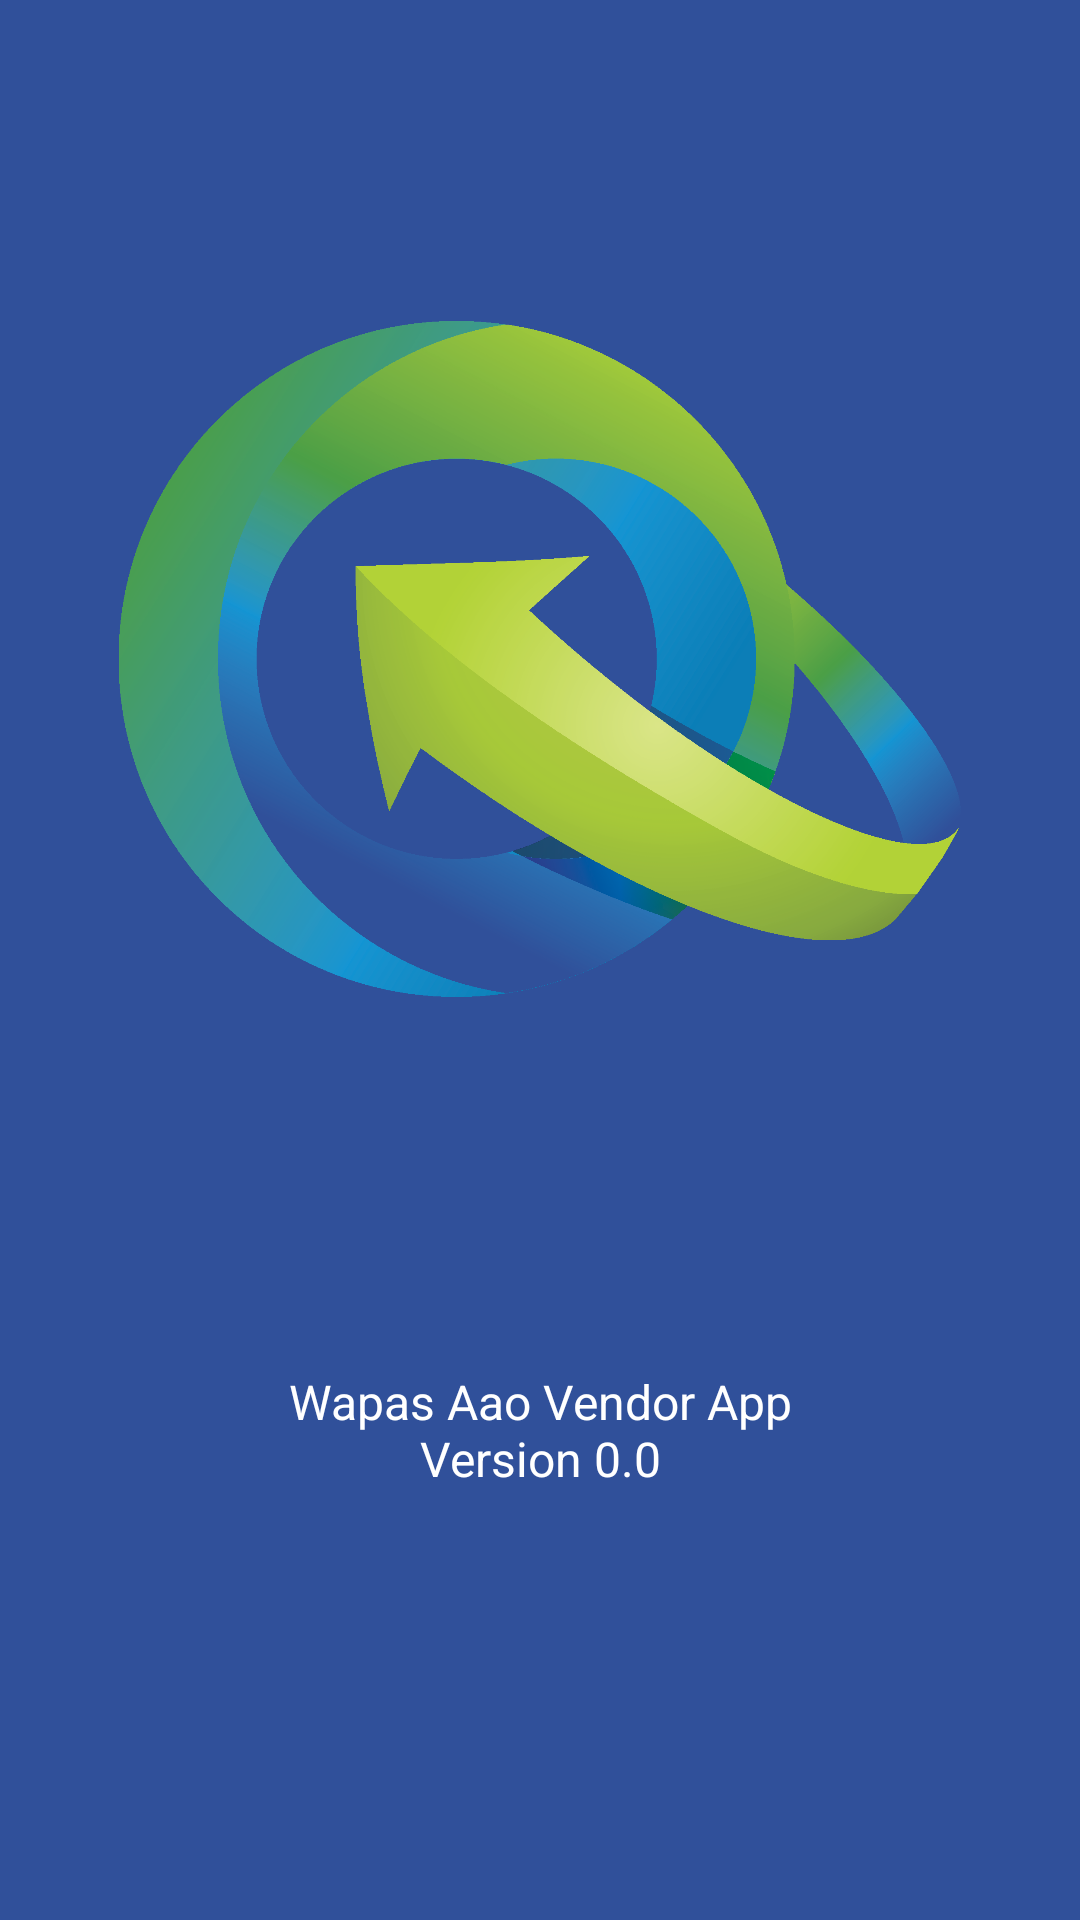

Reconstruct the res/layout file that produces this screen, plus the resources it refers to.
<!-- AndroidManifest.xml: application theme AppTheme -->
<!-- res/layout/about_app.xml -->
<RelativeLayout xmlns:android="http://schemas.android.com/apk/res/android"
    xmlns:tools="http://schemas.android.com/tools"
    android:layout_width="match_parent"
    android:layout_height="match_parent"
    android:background="@color/background_darkblue" >

    <LinearLayout
        android:id="@+id/login_inputs_layout"
        android:layout_width="match_parent"
        android:layout_height="wrap_content"
        android:orientation="vertical" >
    </LinearLayout>

    <ImageView
        android:id="@+id/imageView1"
        android:layout_width="wrap_content"
        android:layout_height="wrap_content"
        android:layout_above="@+id/app_label"
        android:layout_centerHorizontal="true"
        android:layout_marginBottom="17dp"
        android:src="@drawable/logo" />

    
    <TextView
        android:id="@+id/app_label"
        style="@style/instruction_1"
        android:layout_alignParentBottom="true"
        android:layout_alignParentLeft="true"
        android:layout_marginBottom="162dp"
        android:text="@string/wapas_aao_vendor_app" />

    <TextView
        android:id="@+id/app_version"
        style="@style/instruction_1"
        android:layout_alignParentLeft="true"
        android:layout_alignTop="@+id/app_label"
        android:layout_marginTop="19dp"
        android:text="@string/wapas_aao_vendor_app_version" />
     
    
</RelativeLayout>
<!-- resources referenced by this layout -->
<resources>
  <color name="background_darkblue">#30509a</color>
  <!-- drawable logo: png bitmap (drawable-hdpi, 277524 bytes) -->
  <string name="wapas_aao_vendor_app">Wapas Aao Vendor App</string>
  <string name="wapas_aao_vendor_app_version">Version 0.0</string>
  <style name="instruction_1">
          <item name="android:layout_width">match_parent</item>
          <item name="android:layout_height">wrap_content</item>
          <item name="android:textColor">@color/white</item>
          <item name="android:layout_centerInParent">true</item>
          <item name="android:text">@string/instruction_1</item>
          <item name="android:textSize">@dimen/login_page_inputs_page_head_font_size</item>
          <item name="android:gravity">center</item>
          <item name="android:paddingLeft">@dimen/login_inputs_page_input_side_padding</item>
          <item name="android:paddingRight">@dimen/login_inputs_page_input_side_padding</item>
      </style>
  <style name="AppTheme" parent="AppBaseTheme">
          
      </style>
  <color name="white">#FFFFFF</color>
  <string name="instruction_1">The 6 digits code is uniquely generated for each user</string>
  <dimen name="login_page_inputs_page_head_font_size">16sp</dimen>
  <dimen name="login_inputs_page_input_side_padding">15dp</dimen>
  <style name="AppBaseTheme" parent="android:Theme.Light">
          
      </style>
</resources>
